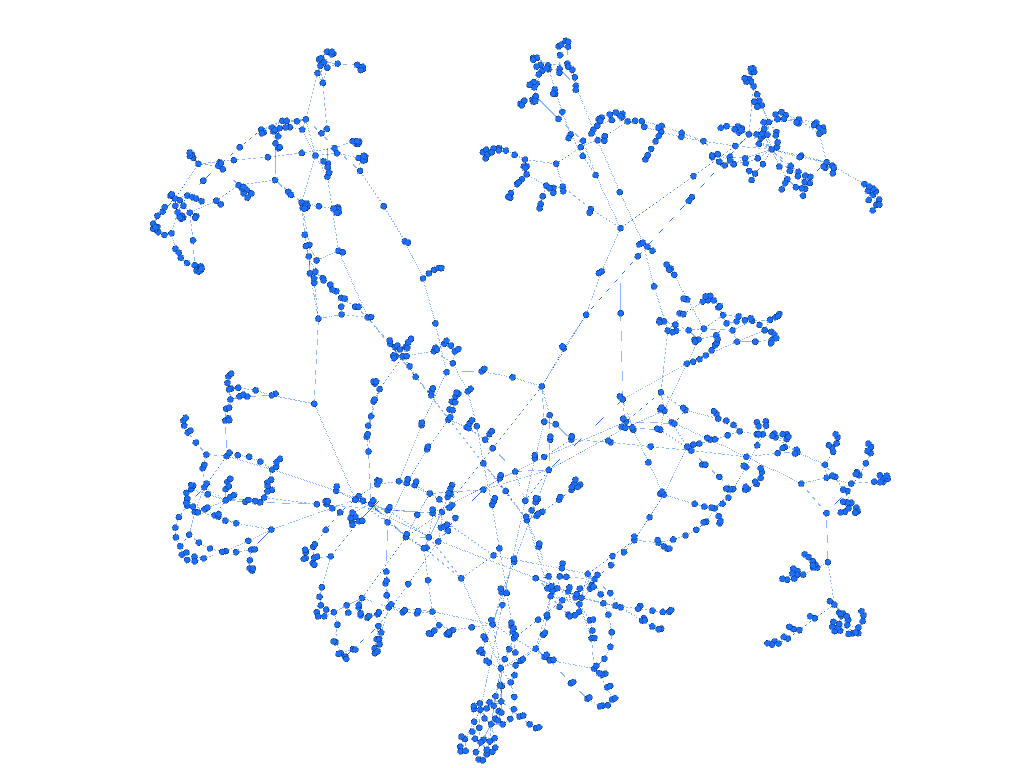

Values plotted in this chart, from the file beside it:
source, target
0, 4
0, 562
4, 8
1, 562
548, 562
561, 562
562, 566
1, 9
8, 9
9, 103
2, 10
2, 33
2, 34
2, 103
2, 474
10, 11
10, 37
10, 565
12, 33
33, 103
33, 552
7, 34
25, 34
34, 103
34, 709
8, 103
12, 103
474, 709
474, 723
3, 6
3, 26
3, 100
3, 101
3, 102
5, 6
6, 36
6, 100
6, 101
6, 102
26, 27
26, 28
26, 29
26, 100
100, 101
100, 102
19, 101
36, 101
101, 102
5, 102
102, 477
5, 36
5, 97
19, 36
37, 97
7, 25
7, 723
411, 723
710, 723
717, 723
718, 723
... 1,398 more rows
